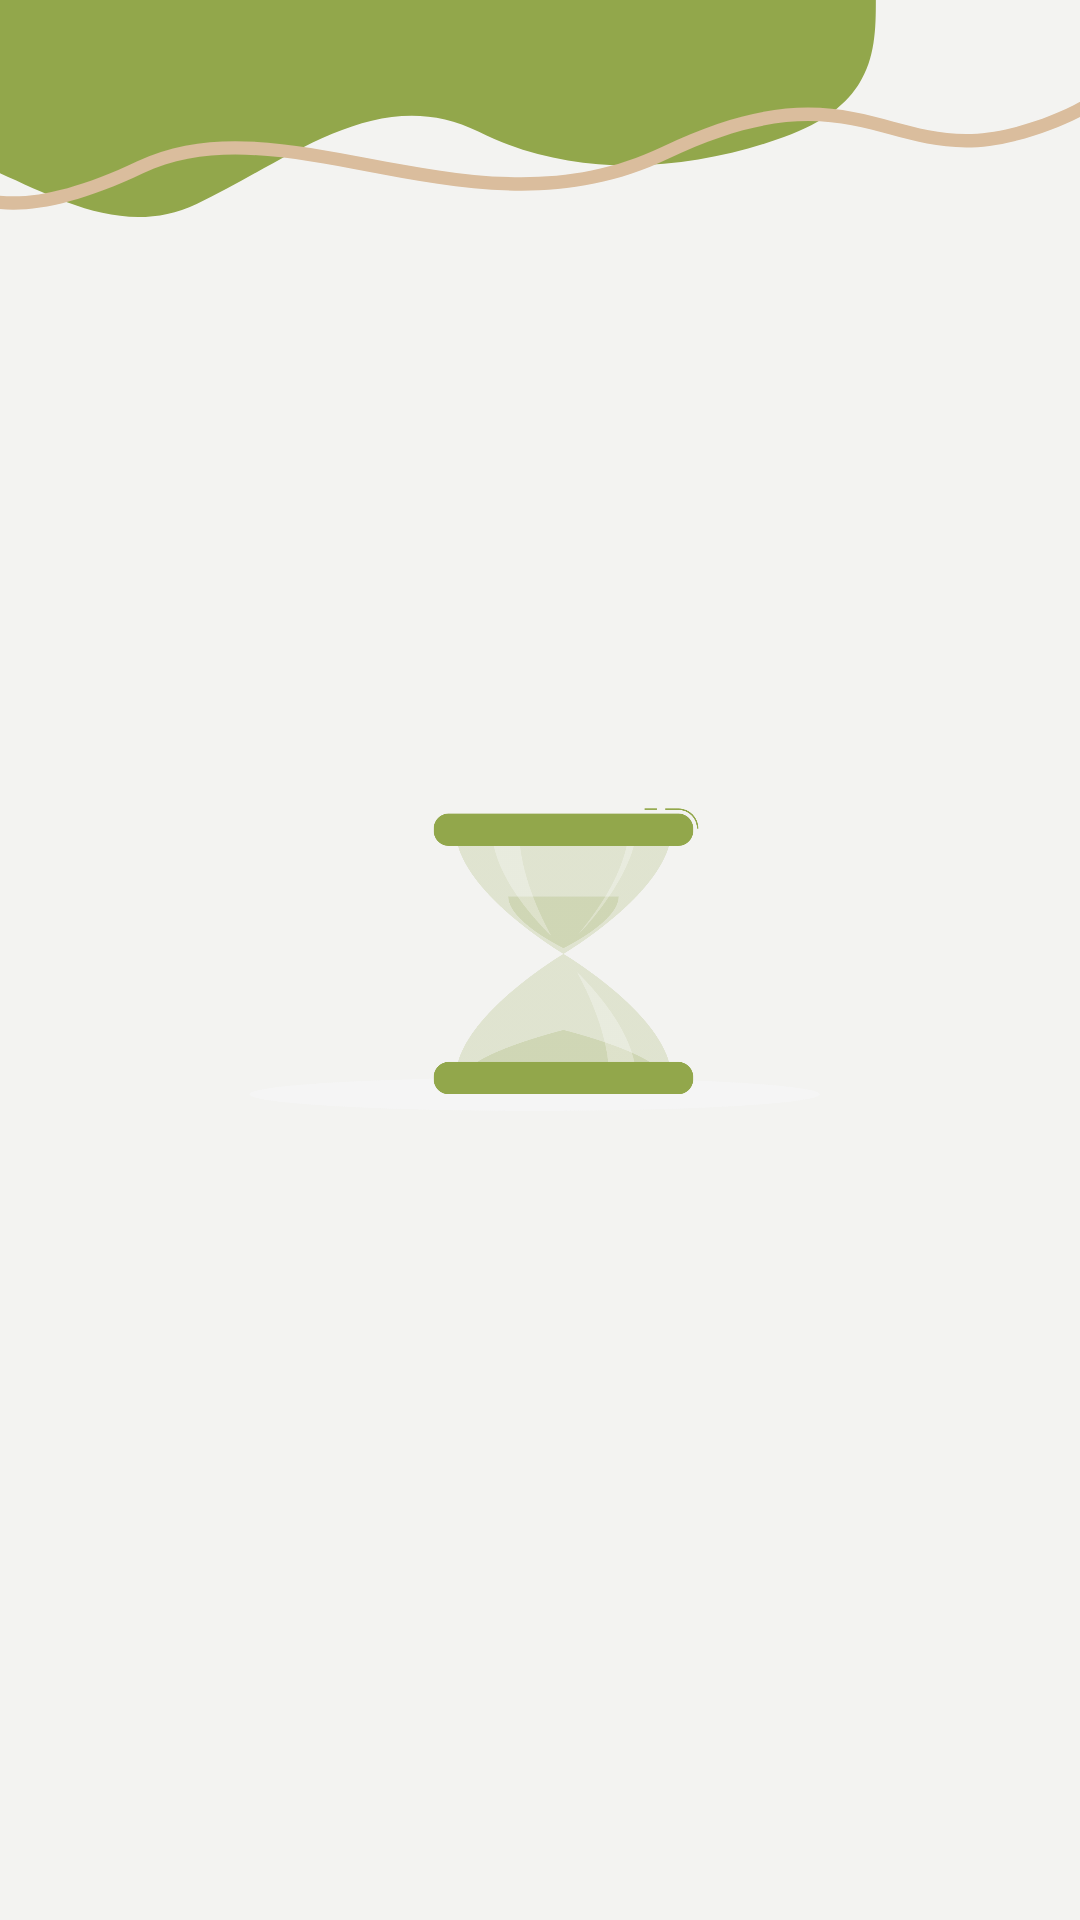

This screen was rendered from an Android layout file. Write that file and the resources it references.
<!-- AndroidManifest.xml: application theme Theme.Ucu_Birarada_Android -->
<!-- res/layout/activity_chat_match.xml -->
<?xml version="1.0" encoding="utf-8"?>
<RelativeLayout xmlns:android="http://schemas.android.com/apk/res/android"
    xmlns:app="http://schemas.android.com/apk/res-auto"
    xmlns:tools="http://schemas.android.com/tools"
    android:layout_width="match_parent"
    android:layout_height="match_parent"
    tools:context=".ChatActivities.ChatMatchActivity"
    android:background="@drawable/general_background">

    <ImageView
        android:id="@+id/animationImage"
        android:layout_width="200dp"
        android:layout_height="200dp"

        android:layout_centerInParent="true"
        android:src="@drawable/delay" />

</RelativeLayout>
<!-- resources referenced by this layout -->
<resources>
  <!-- drawable delay: png bitmap (drawable, 57350 bytes) -->
  <!-- drawable general_background: png bitmap (drawable, 27546 bytes) -->
  <style name="Theme.Ucu_Birarada_Android" parent="Theme.MaterialComponents.DayNight.DarkActionBar">
          
          <item name="colorPrimary">@color/purple_500</item>
          <item name="colorPrimaryVariant">@color/purple_700</item>
          <item name="colorOnPrimary">@color/white</item>
          
          <item name="colorSecondary">@color/teal_200</item>
          <item name="colorSecondaryVariant">@color/teal_700</item>
          <item name="colorOnSecondary">@color/black</item>
          
          <item name="android:statusBarColor" tools:targetApi="l">?attr/colorPrimaryVariant</item>
          
      </style>
  <color name="purple_500">#FF6200EE</color>
  <color name="purple_700">#DDBEA9</color>
  <color name="white">#F3F3F1</color>
  <color name="teal_200">#FF03DAC5</color>
  <color name="teal_700">#FF018786</color>
  <color name="black">#FF000000</color>
</resources>
